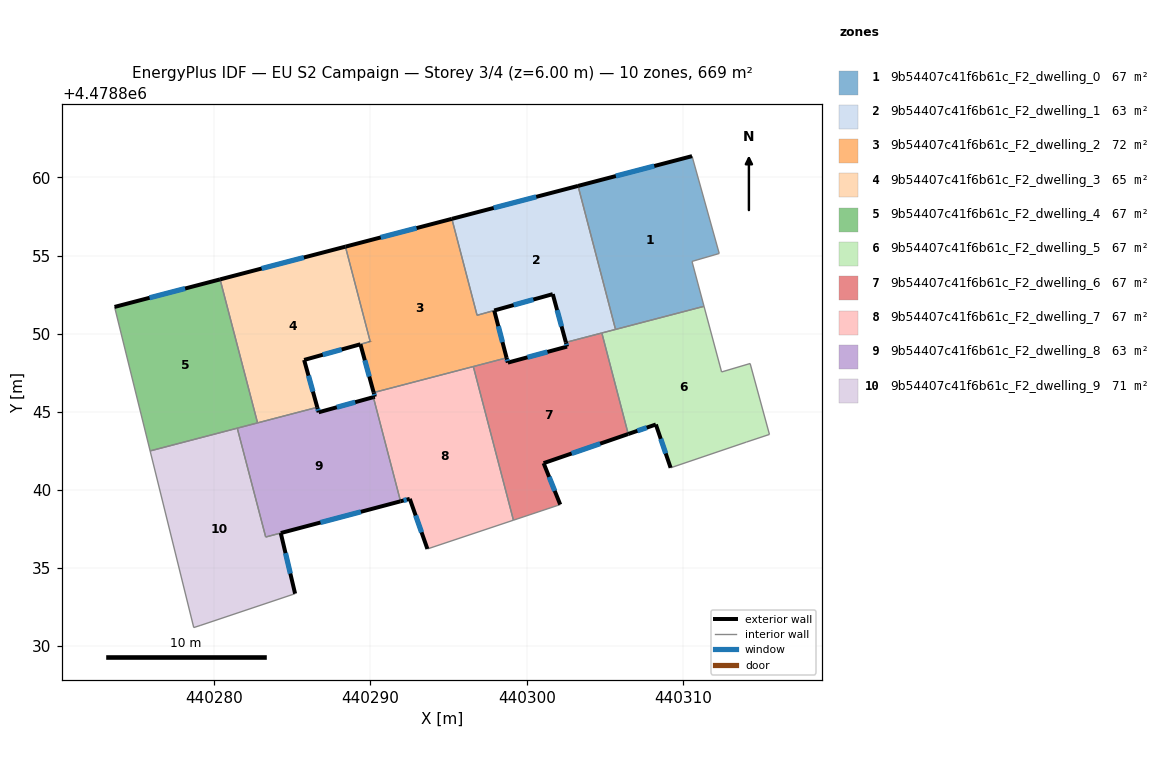
=== STOREY PLAN SPEC (per zone: floor XY polygon, exterior-wall plan segments, windows/doors) ===
zone 1: 9b54407c41f6b61c_F2_dwelling_0  (66.9 m²)
  floor: (440311.35, 4478851.75) (440310.58, 4478854.62) (440312.32, 4478855.13) (440310.58, 4478861.36) (440303.28, 4478859.46) (440305.68, 4478850.27)
  exterior wall: (440303.28, 4478859.46) – (440310.58, 4478861.36)  [7.5 m]
    window: (440305.70, 4478860.09) – (440308.16, 4478860.73)  [2.6 m²]
  interior walls: 5
zone 2: 9b54407c41f6b61c_F2_dwelling_1  (63.3 m²)
  floor: (440305.68, 4478850.27) (440303.28, 4478859.46) (440295.21, 4478857.35) (440296.82, 4478851.18) (440301.67, 4478852.53) (440302.51, 4478849.44)
  exterior wall: (440295.21, 4478857.35) – (440303.28, 4478859.46)  [8.3 m]
    window: (440297.89, 4478858.05) – (440300.61, 4478858.76)  [2.8 m²]
  exterior wall: (440302.51, 4478849.44) – (440301.67, 4478852.53)  [3.2 m]
    window: (440302.23, 4478850.46) – (440301.95, 4478851.50)  [1.1 m²]
  exterior wall: (440301.67, 4478852.53) – (440297.92, 4478851.48)  [3.9 m]
    window: (440300.42, 4478852.18) – (440299.16, 4478851.83)  [1.3 m²]
  interior walls: 6
zone 3: 9b54407c41f6b61c_F2_dwelling_2  (72.4 m²)
  floor: (440298.71, 4478848.45) (440297.92, 4478851.48) (440296.82, 4478851.17) (440295.21, 4478857.35) (440288.40, 4478855.57) (440289.98, 4478849.49) (440289.35, 4478849.32) (440290.20, 4478846.23)
  exterior wall: (440288.40, 4478855.57) – (440295.21, 4478857.35)  [7.0 m]
    window: (440290.65, 4478856.16) – (440292.95, 4478856.76)  [2.4 m²]
  exterior wall: (440297.92, 4478851.48) – (440298.71, 4478848.45)  [3.1 m]
    window: (440298.18, 4478850.48) – (440298.45, 4478849.45)  [1.1 m²]
  exterior wall: (440290.20, 4478846.23) – (440289.35, 4478849.32)  [3.2 m]
    window: (440289.92, 4478847.25) – (440289.64, 4478848.29)  [1.1 m²]
  exterior wall: (440289.98, 4478849.49) – (440289.98, 4478849.50)  [0.0 m]
  interior walls: 7
zone 4: 9b54407c41f6b61c_F2_dwelling_3  (64.8 m²)
  floor: (440286.59, 4478845.29) (440285.75, 4478848.32) (440289.98, 4478849.50) (440288.40, 4478855.57) (440280.37, 4478853.47) (440282.77, 4478844.29)
  exterior wall: (440289.35, 4478849.32) – (440289.35, 4478849.32)  [0.0 m]
  exterior wall: (440289.35, 4478849.32) – (440285.75, 4478848.32)  [3.7 m]
    window: (440288.16, 4478848.99) – (440286.94, 4478848.65)  [1.3 m²]
  exterior wall: (440285.75, 4478848.32) – (440286.59, 4478845.29)  [3.1 m]
    window: (440286.03, 4478847.31) – (440286.31, 4478846.29)  [1.1 m²]
  exterior wall: (440280.37, 4478853.47) – (440288.40, 4478855.57)  [8.3 m]
    window: (440283.03, 4478854.17) – (440285.74, 4478854.87)  [2.8 m²]
  exterior wall: (440289.98, 4478849.49) – (440289.98, 4478849.50)  [0.0 m]
  interior walls: 4
zone 5: 9b54407c41f6b61c_F2_dwelling_4  (66.9 m²)
  floor: (440282.77, 4478844.29) (440280.37, 4478853.47) (440273.62, 4478851.71) (440275.90, 4478842.49)
  exterior wall: (440273.62, 4478851.71) – (440280.37, 4478853.47)  [7.0 m]
    window: (440275.86, 4478852.29) – (440278.13, 4478852.89)  [2.4 m²]
  interior walls: 4
zone 6: 9b54407c41f6b61c_F2_dwelling_5  (66.9 m²)
  floor: (440315.53, 4478843.55) (440314.30, 4478848.09) (440312.47, 4478847.55) (440311.35, 4478851.75) (440304.81, 4478850.04) (440306.50, 4478843.58) (440308.27, 4478844.18) (440309.21, 4478841.41) (440314.06, 4478843.06)
  exterior wall: (440309.21, 4478841.41) – (440308.27, 4478844.18)  [2.9 m]
    window: (440308.90, 4478842.33) – (440308.58, 4478843.27)  [1.0 m²]
  exterior wall: (440308.27, 4478844.18) – (440306.50, 4478843.58)  [1.9 m]
    window: (440307.68, 4478843.98) – (440307.08, 4478843.78)  [0.6 m²]
  interior walls: 8
zone 7: 9b54407c41f6b61c_F2_dwelling_6  (66.9 m²)
  floor: (440302.14, 4478839.06) (440301.08, 4478841.71) (440306.50, 4478843.58) (440304.81, 4478850.04) (440302.51, 4478849.44) (440302.58, 4478849.17) (440298.79, 4478848.14) (440298.71, 4478848.45) (440296.58, 4478847.89) (440299.15, 4478838.06)
  exterior wall: (440298.71, 4478848.45) – (440298.79, 4478848.14)  [0.3 m]
    window: (440298.74, 4478848.35) – (440298.76, 4478848.25)  [0.1 m²]
  exterior wall: (440298.79, 4478848.14) – (440302.58, 4478849.17)  [3.9 m]
    window: (440300.05, 4478848.48) – (440301.32, 4478848.83)  [1.3 m²]
  exterior wall: (440302.58, 4478849.17) – (440302.51, 4478849.44)  [0.3 m]
    window: (440302.56, 4478849.26) – (440302.53, 4478849.35)  [0.1 m²]
  exterior wall: (440306.50, 4478843.58) – (440301.08, 4478841.71)  [5.7 m]
    window: (440304.70, 4478842.96) – (440302.88, 4478842.33)  [2.0 m²]
  exterior wall: (440301.08, 4478841.71) – (440302.14, 4478839.06)  [2.9 m]
    window: (440301.43, 4478840.83) – (440301.79, 4478839.94)  [1.0 m²]
  interior walls: 5
zone 8: 9b54407c41f6b61c_F2_dwelling_7  (66.9 m²)
  floor: (440299.15, 4478838.06) (440296.58, 4478847.89) (440290.20, 4478846.23) (440290.28, 4478845.96) (440290.18, 4478845.93) (440291.92, 4478839.27) (440292.52, 4478839.42) (440293.64, 4478836.22)
  exterior wall: (440290.18, 4478845.93) – (440290.28, 4478845.96)  [0.1 m]
  exterior wall: (440290.28, 4478845.96) – (440290.20, 4478846.23)  [0.3 m]
    window: (440290.25, 4478846.05) – (440290.23, 4478846.14)  [0.1 m²]
  exterior wall: (440293.64, 4478836.22) – (440292.52, 4478839.42)  [3.4 m]
    window: (440293.27, 4478837.28) – (440292.89, 4478838.36)  [1.2 m²]
  exterior wall: (440292.52, 4478839.42) – (440291.92, 4478839.27)  [0.6 m]
    window: (440292.32, 4478839.37) – (440292.12, 4478839.32)  [0.2 m²]
  interior walls: 4
zone 9: 9b54407c41f6b61c_F2_dwelling_8  (63.0 m²)
  floor: (440291.92, 4478839.27) (440290.18, 4478845.93) (440286.68, 4478844.97) (440286.59, 4478845.29) (440281.47, 4478843.95) (440283.29, 4478836.99)
  exterior wall: (440286.59, 4478845.29) – (440286.68, 4478844.97)  [0.3 m]
    window: (440286.62, 4478845.18) – (440286.65, 4478845.07)  [0.1 m²]
  exterior wall: (440286.68, 4478844.97) – (440290.18, 4478845.93)  [3.6 m]
    window: (440287.84, 4478845.29) – (440289.02, 4478845.61)  [1.2 m²]
  exterior wall: (440291.92, 4478839.27) – (440284.26, 4478837.24)  [7.9 m]
    window: (440289.38, 4478838.60) – (440286.80, 4478837.91)  [2.7 m²]
  exterior wall: (440284.26, 4478837.24) – (440284.26, 4478837.24)  [0.0 m]
  interior walls: 6
zone 10: 9b54407c41f6b61c_F2_dwelling_9  (70.7 m²)
  floor: (440285.17, 4478833.36) (440284.26, 4478837.24) (440283.29, 4478836.98) (440281.47, 4478843.95) (440275.90, 4478842.49) (440278.69, 4478831.19) (440279.09, 4478831.32)
  exterior wall: (440284.26, 4478837.24) – (440285.17, 4478833.36)  [4.0 m]
    window: (440284.56, 4478835.95) – (440284.87, 4478834.64)  [1.4 m²]
  interior walls: 7

=== DERIVED (storey summary) ===
Building: EU S2 Campaign
Storey: 3 of 4  (floor level z = 6.00 m)
Storey gross floor area: 668.5 m²
Zones on this storey: 10
  - 9b54407c41f6b61c_F2_dwelling_0: floor 66.9 m²; exterior wall 7.5 m (22.6 m²); 1 window(s) 2.6 m²; WWR 11.4%
  - 9b54407c41f6b61c_F2_dwelling_1: floor 63.3 m²; exterior wall 15.4 m (46.3 m²); 3 window(s) 5.3 m²; WWR 11.4%
  - 9b54407c41f6b61c_F2_dwelling_2: floor 72.4 m²; exterior wall 13.4 m (40.2 m²); 3 window(s) 4.6 m²; WWR 11.4%
  - 9b54407c41f6b61c_F2_dwelling_3: floor 64.8 m²; exterior wall 15.2 m (45.5 m²); 3 window(s) 5.2 m²; WWR 11.4%
  - 9b54407c41f6b61c_F2_dwelling_4: floor 66.9 m²; exterior wall 7.0 m (20.9 m²); 1 window(s) 2.4 m²; WWR 11.4%
  - 9b54407c41f6b61c_F2_dwelling_5: floor 66.9 m²; exterior wall 4.8 m (14.4 m²); 2 window(s) 1.6 m²; WWR 11.4%
  - 9b54407c41f6b61c_F2_dwelling_6: floor 66.9 m²; exterior wall 13.1 m (39.3 m²); 5 window(s) 4.5 m²; WWR 11.4%
  - 9b54407c41f6b61c_F2_dwelling_7: floor 66.9 m²; exterior wall 4.4 m (13.2 m²); 3 window(s) 1.5 m²; WWR 11.1%
  - 9b54407c41f6b61c_F2_dwelling_8: floor 63.0 m²; exterior wall 11.9 m (35.7 m²); 3 window(s) 4.1 m²; WWR 11.4%
  - 9b54407c41f6b61c_F2_dwelling_9: floor 70.7 m²; exterior wall 4.0 m (12.0 m²); 1 window(s) 1.4 m²; WWR 11.4%
Zone adjacency (shared interzone walls):
  - 9b54407c41f6b61c_F2_dwelling_0 ↔ 9b54407c41f6b61c_F2_dwelling_1
  - 9b54407c41f6b61c_F2_dwelling_0 ↔ 9b54407c41f6b61c_F2_dwelling_5
  - 9b54407c41f6b61c_F2_dwelling_1 ↔ 9b54407c41f6b61c_F2_dwelling_2
  - 9b54407c41f6b61c_F2_dwelling_1 ↔ 9b54407c41f6b61c_F2_dwelling_5
  - 9b54407c41f6b61c_F2_dwelling_1 ↔ 9b54407c41f6b61c_F2_dwelling_6
  - 9b54407c41f6b61c_F2_dwelling_2 ↔ 9b54407c41f6b61c_F2_dwelling_3
  - 9b54407c41f6b61c_F2_dwelling_2 ↔ 9b54407c41f6b61c_F2_dwelling_6
  - 9b54407c41f6b61c_F2_dwelling_2 ↔ 9b54407c41f6b61c_F2_dwelling_7
  - 9b54407c41f6b61c_F2_dwelling_3 ↔ 9b54407c41f6b61c_F2_dwelling_4
  - 9b54407c41f6b61c_F2_dwelling_3 ↔ 9b54407c41f6b61c_F2_dwelling_8
  - 9b54407c41f6b61c_F2_dwelling_4 ↔ 9b54407c41f6b61c_F2_dwelling_8
  - 9b54407c41f6b61c_F2_dwelling_4 ↔ 9b54407c41f6b61c_F2_dwelling_9
  - 9b54407c41f6b61c_F2_dwelling_5 ↔ 9b54407c41f6b61c_F2_dwelling_6
  - 9b54407c41f6b61c_F2_dwelling_6 ↔ 9b54407c41f6b61c_F2_dwelling_7
  - 9b54407c41f6b61c_F2_dwelling_7 ↔ 9b54407c41f6b61c_F2_dwelling_8
  - 9b54407c41f6b61c_F2_dwelling_8 ↔ 9b54407c41f6b61c_F2_dwelling_9